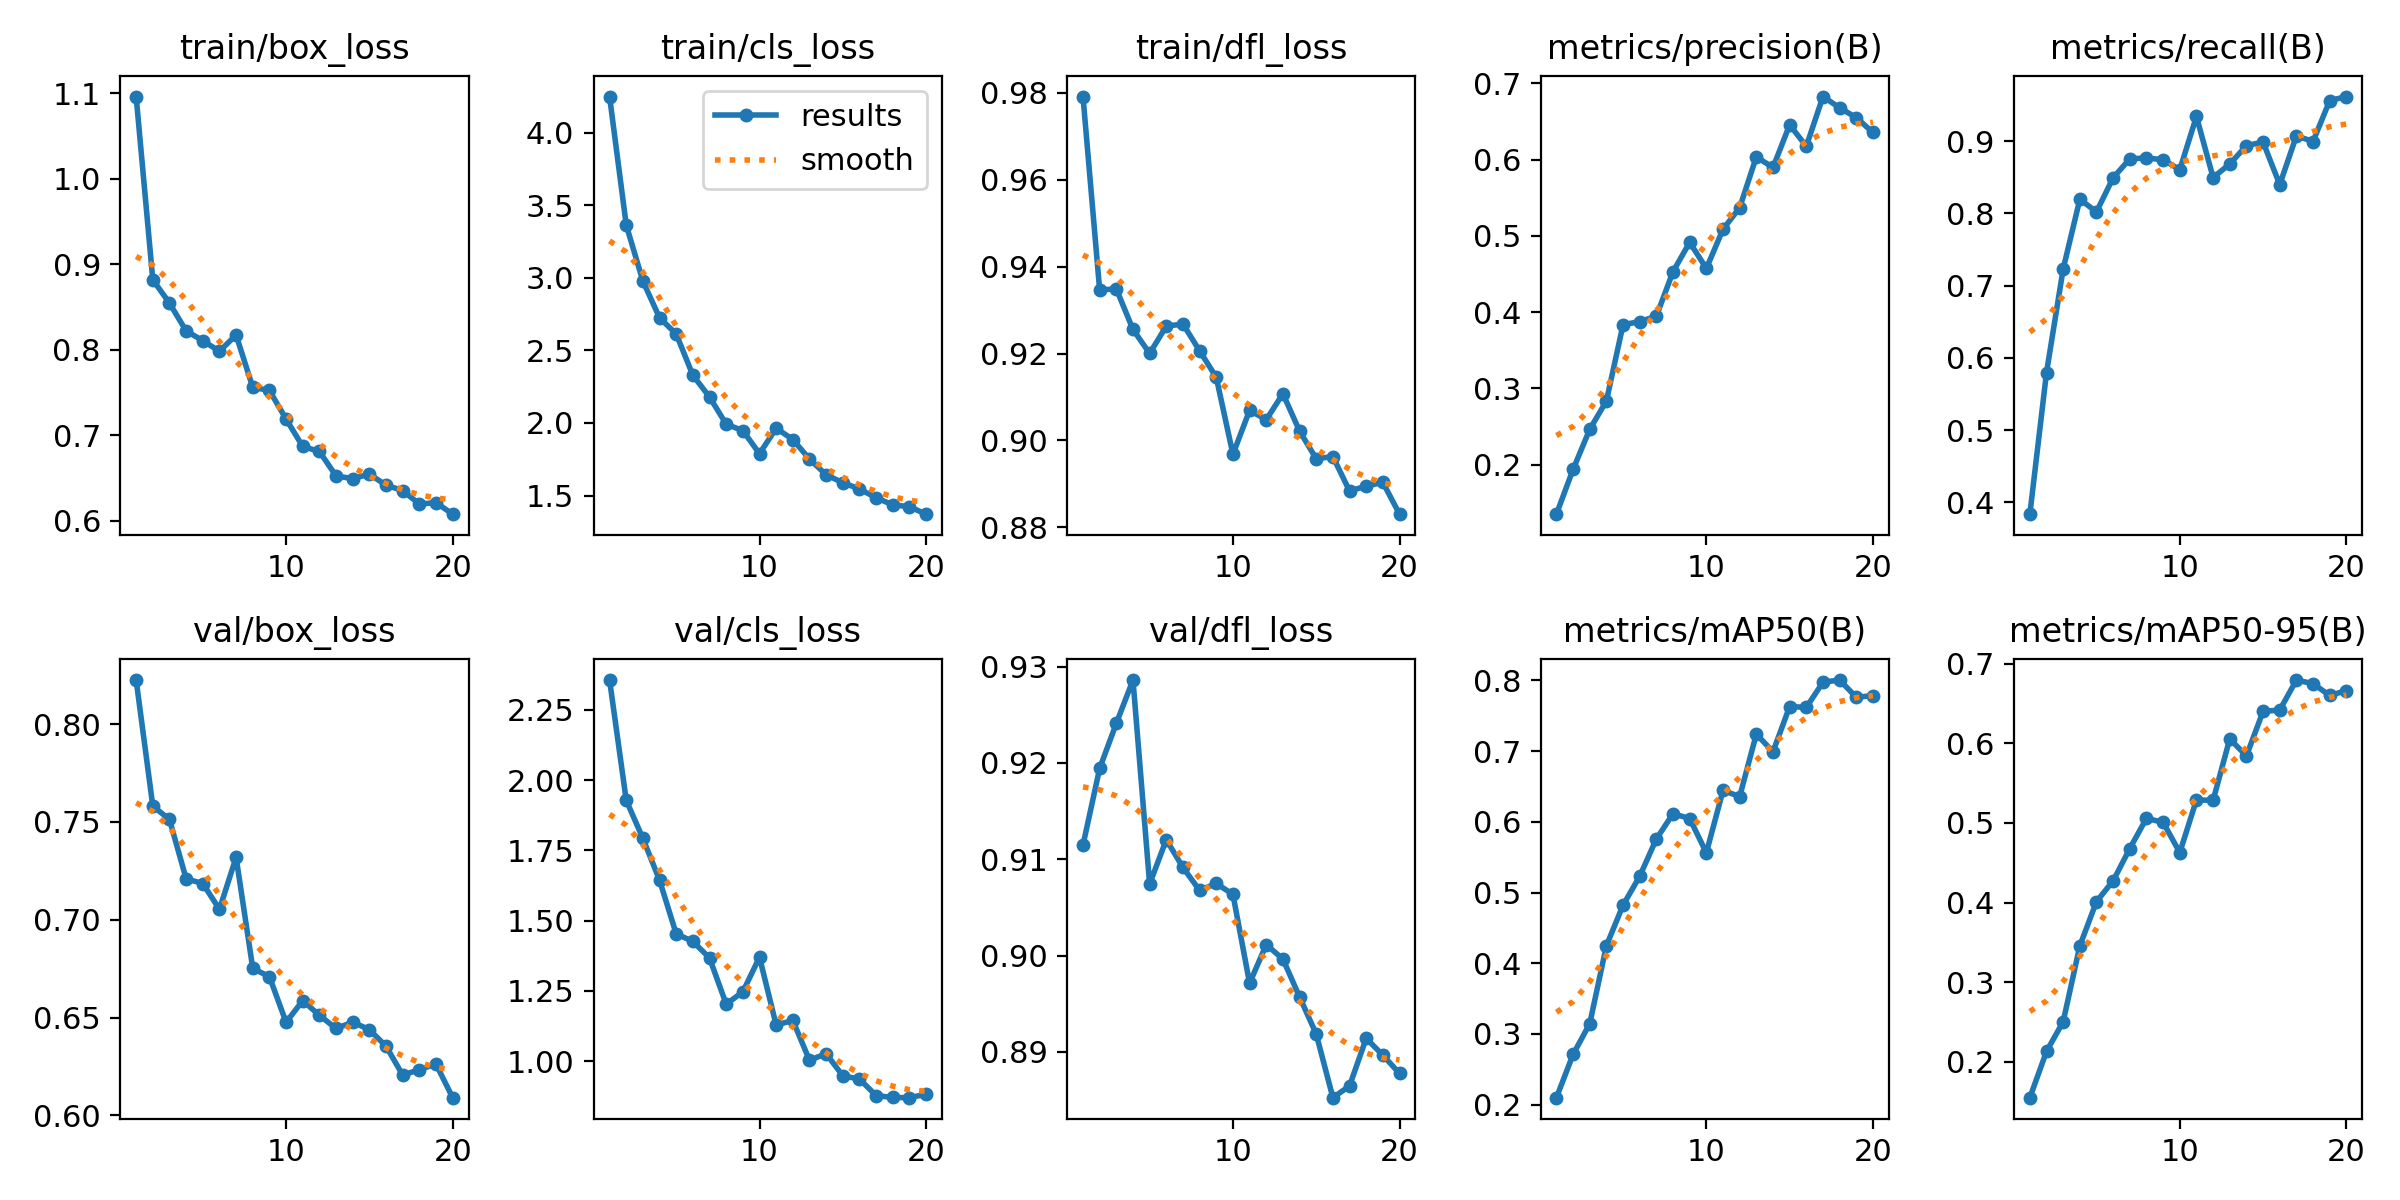

Data behind this chart, as committed beside it:
epoch, train/box_loss, train/cls_loss, train/dfl_loss, metrics/precision(B), metrics/recall(B), metrics/mAP50(B), metrics/mAP50-95(B), val/box_loss, val/cls_loss, val/dfl_loss, lr/pg0, lr/pg1, lr/pg2
1, 1.096, 4.248, 0.9791, 0.135, 0.3836, 0.2098, 0.1551, 0.8225, 2.356, 0.9115, 0.0002366, 0.0002366, 0.0002366
2, 0.882, 3.363, 0.9346, 0.1937, 0.5796, 0.2711, 0.2132, 0.7581, 1.928, 0.9194, 0.0004511, 0.0004511, 0.0004511
3, 0.8547, 2.977, 0.9349, 0.2462, 0.723, 0.3144, 0.2505, 0.7513, 1.792, 0.9241, 0.0006421, 0.0006421, 0.0006421
4, 0.8221, 2.725, 0.9255, 0.2834, 0.8194, 0.4248, 0.3457, 0.721, 1.644, 0.9286, 0.000608, 0.000608, 0.000608
5, 0.8107, 2.613, 0.92, 0.3835, 0.8021, 0.4821, 0.4013, 0.7185, 1.453, 0.9074, 0.0005726, 0.0005726, 0.0005726
6, 0.7983, 2.329, 0.9263, 0.3875, 0.8492, 0.523, 0.4274, 0.7054, 1.426, 0.912, 0.0005373, 0.0005373, 0.0005373
7, 0.8174, 2.179, 0.9268, 0.3947, 0.8754, 0.5757, 0.4679, 0.7319, 1.367, 0.9091, 0.0005019, 0.0005019, 0.0005019
8, 0.756, 1.992, 0.9206, 0.4531, 0.8767, 0.6115, 0.5058, 0.6752, 1.203, 0.9068, 0.0004666, 0.0004666, 0.0004666
9, 0.7525, 1.947, 0.9145, 0.4916, 0.8741, 0.6046, 0.5007, 0.6709, 1.247, 0.9075, 0.0004313, 0.0004313, 0.0004313
10, 0.7189, 1.788, 0.8968, 0.4572, 0.8604, 0.5561, 0.4628, 0.6476, 1.37, 0.9063, 0.0003959, 0.0003959, 0.0003959
11, 0.6869, 1.964, 0.9069, 0.5087, 0.9341, 0.6443, 0.5289, 0.6587, 1.129, 0.8971, 0.0003606, 0.0003606, 0.0003606
12, 0.681, 1.886, 0.9048, 0.537, 0.8496, 0.6357, 0.5284, 0.6512, 1.145, 0.9011, 0.0003252, 0.0003252, 0.0003252
13, 0.6524, 1.751, 0.9108, 0.6036, 0.8682, 0.724, 0.6056, 0.6445, 1.004, 0.8996, 0.0002899, 0.0002899, 0.0002899
14, 0.6493, 1.643, 0.9022, 0.5897, 0.8937, 0.6991, 0.5841, 0.6477, 1.027, 0.8957, 0.0002545, 0.0002545, 0.0002545
15, 0.6546, 1.588, 0.8958, 0.6457, 0.8986, 0.763, 0.6402, 0.6439, 0.9481, 0.8919, 0.0002192, 0.0002192, 0.0002192
16, 0.6416, 1.545, 0.8963, 0.6175, 0.8397, 0.7618, 0.6417, 0.6354, 0.9366, 0.8852, 0.0001838, 0.0001838, 0.0001838
17, 0.6353, 1.485, 0.8884, 0.6827, 0.9072, 0.7974, 0.6794, 0.6207, 0.8777, 0.8865, 0.0001485, 0.0001485, 0.0001485
18, 0.6195, 1.435, 0.8895, 0.668, 0.8994, 0.8005, 0.6749, 0.6234, 0.8711, 0.8914, 0.0001132, 0.0001132, 0.0001132
19, 0.6211, 1.423, 0.8903, 0.6551, 0.956, 0.7761, 0.6601, 0.6262, 0.8704, 0.8897, 7.7826e-05, 7.7826e-05, 7.7826e-05
20, 0.6077, 1.371, 0.883, 0.6356, 0.9616, 0.7785, 0.6662, 0.6091, 0.8825, 0.8878, 4.2483e-05, 4.2483e-05, 4.2483e-05
